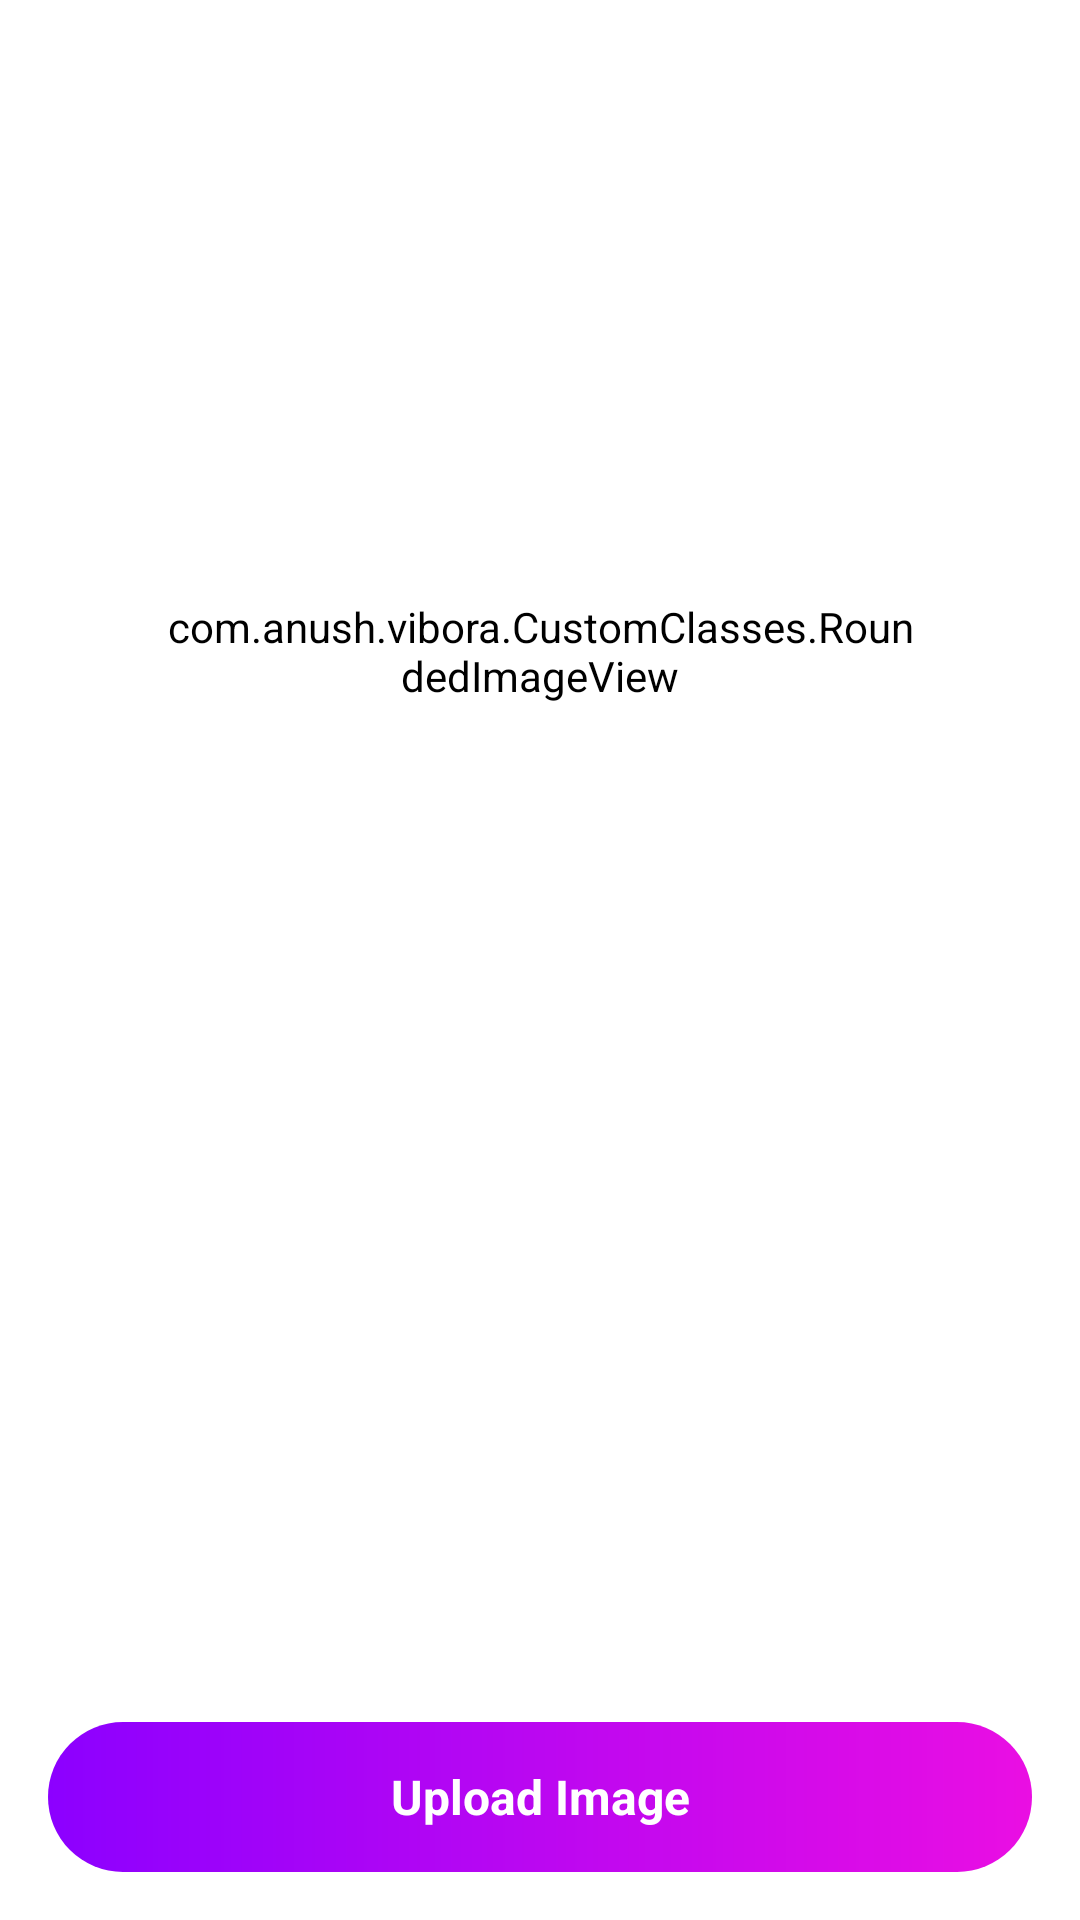

Android layout source for this screen:
<!-- AndroidManifest.xml: application theme Theme.Vibora -->
<!-- res/layout/activity_image_upload.xml -->
<RelativeLayout xmlns:android="http://schemas.android.com/apk/res/android"
    android:layout_width="match_parent"
    android:layout_height="match_parent"
    xmlns:app="http://schemas.android.com/apk/res-auto"
    android:orientation="vertical"
    android:background="@color/colorBackground"
    android:padding="16dp">

    
    <ImageView
        android:id="@+id/skipBtn"
        android:layout_width="24dp"
        android:layout_height="24dp"
        android:src="@drawable/close"
        android:layout_alignParentStart="true"
        android:layout_alignParentTop="true"
        android:layout_margin="16dp"/>

    
    <com.anush.vibora.CustomClasses.RoundedImageView
        android:id="@+id/imageView"
        android:layout_width="250dp"
        android:layout_height="250dp"
        android:scaleType="centerCrop"
        android:layout_marginBottom="16dp"
        android:layout_marginTop="20dp"
        android:layout_gravity="center_horizontal"
        android:layout_centerHorizontal="true"
        android:layout_below="@+id/skipBtn"
        app:round_background="true"
        android:src="@drawable/ic_profile"
        app:corner_radius="250dp"/>


    <TextView
        android:id="@+id/uploadBtn"
        android:layout_width="match_parent"
        android:layout_height="50dp"
        android:gravity="center"
        android:textSize="16sp"
        android:background="@drawable/all_btn_bg"
        android:textColor="@color/white"
        android:textStyle="bold"
        android:layout_alignParentBottom="true"
        android:text="Upload Image" />


</RelativeLayout>
<!-- resources referenced by this layout -->
<resources>
  <color name="colorBackground">#FFFFFF</color>
  <color name="white">#ffffff</color>
  <!-- drawable all_btn_bg (drawable) -->
  <?xml version="1.0" encoding="utf-8"?>
  <shape android:shape="rectangle" xmlns:android="http://schemas.android.com/apk/res/android">
  
      <gradient
          android:startColor="#8C00FF"
          android:endColor="#EA0EE3"/>
      <corners android:radius="50dp"/>
  
  </shape>
  <!-- drawable ic_profile: png bitmap (drawable, 88951 bytes) -->
  <style name="Theme.Vibora" parent="Base.Theme.Vibora" />
  <style name="Base.Theme.Vibora" parent="Theme.MaterialComponents.DayNight.NoActionBar">
          <item name="colorPrimary">@color/colorPrimary</item>
          <item name="colorPrimaryVariant">@color/colorPrimaryVariant</item>
          <item name="colorSecondary">@color/colorSecondary</item>
          <item name="colorAccent">@color/colorAccent</item>
  
          
          <item name="android:background">@color/colorBackground</item>
          <item name="android:colorBackground">@color/colorBackground</item>
          <item name="colorSurface">@color/colorSurface</item>
  
          
          <item name="android:textColor">@color/colorOnBackground</item>
          <item name="android:textColorPrimary">@color/colorOnPrimary</item>
          <item name="android:textColorSecondary">@color/colorOnSecondary</item>
  
          
          <item name="android:statusBarColor">@color/colorPrimary</item>
  
          
          <item name="buttonStyle">@style/Widget.MaterialComponents.Button</item>
  
          
          <item name="android:windowFullscreen">false</item>
          <item name="android:fitsSystemWindows">true</item>
      </style>
  <color name="colorPrimary">#7B2CBF</color>
  <color name="colorPrimaryVariant">#5A189A</color>
  <color name="colorSecondary">#9D4EDD</color>
  <color name="colorAccent">#C77DFF</color>
  <color name="colorSurface">#F5F5F5</color>
  <color name="colorOnBackground">#121212</color>
  <color name="colorOnPrimary">#FFFFFF</color>
  <color name="colorOnSecondary">#1A1A1A</color>
</resources>
